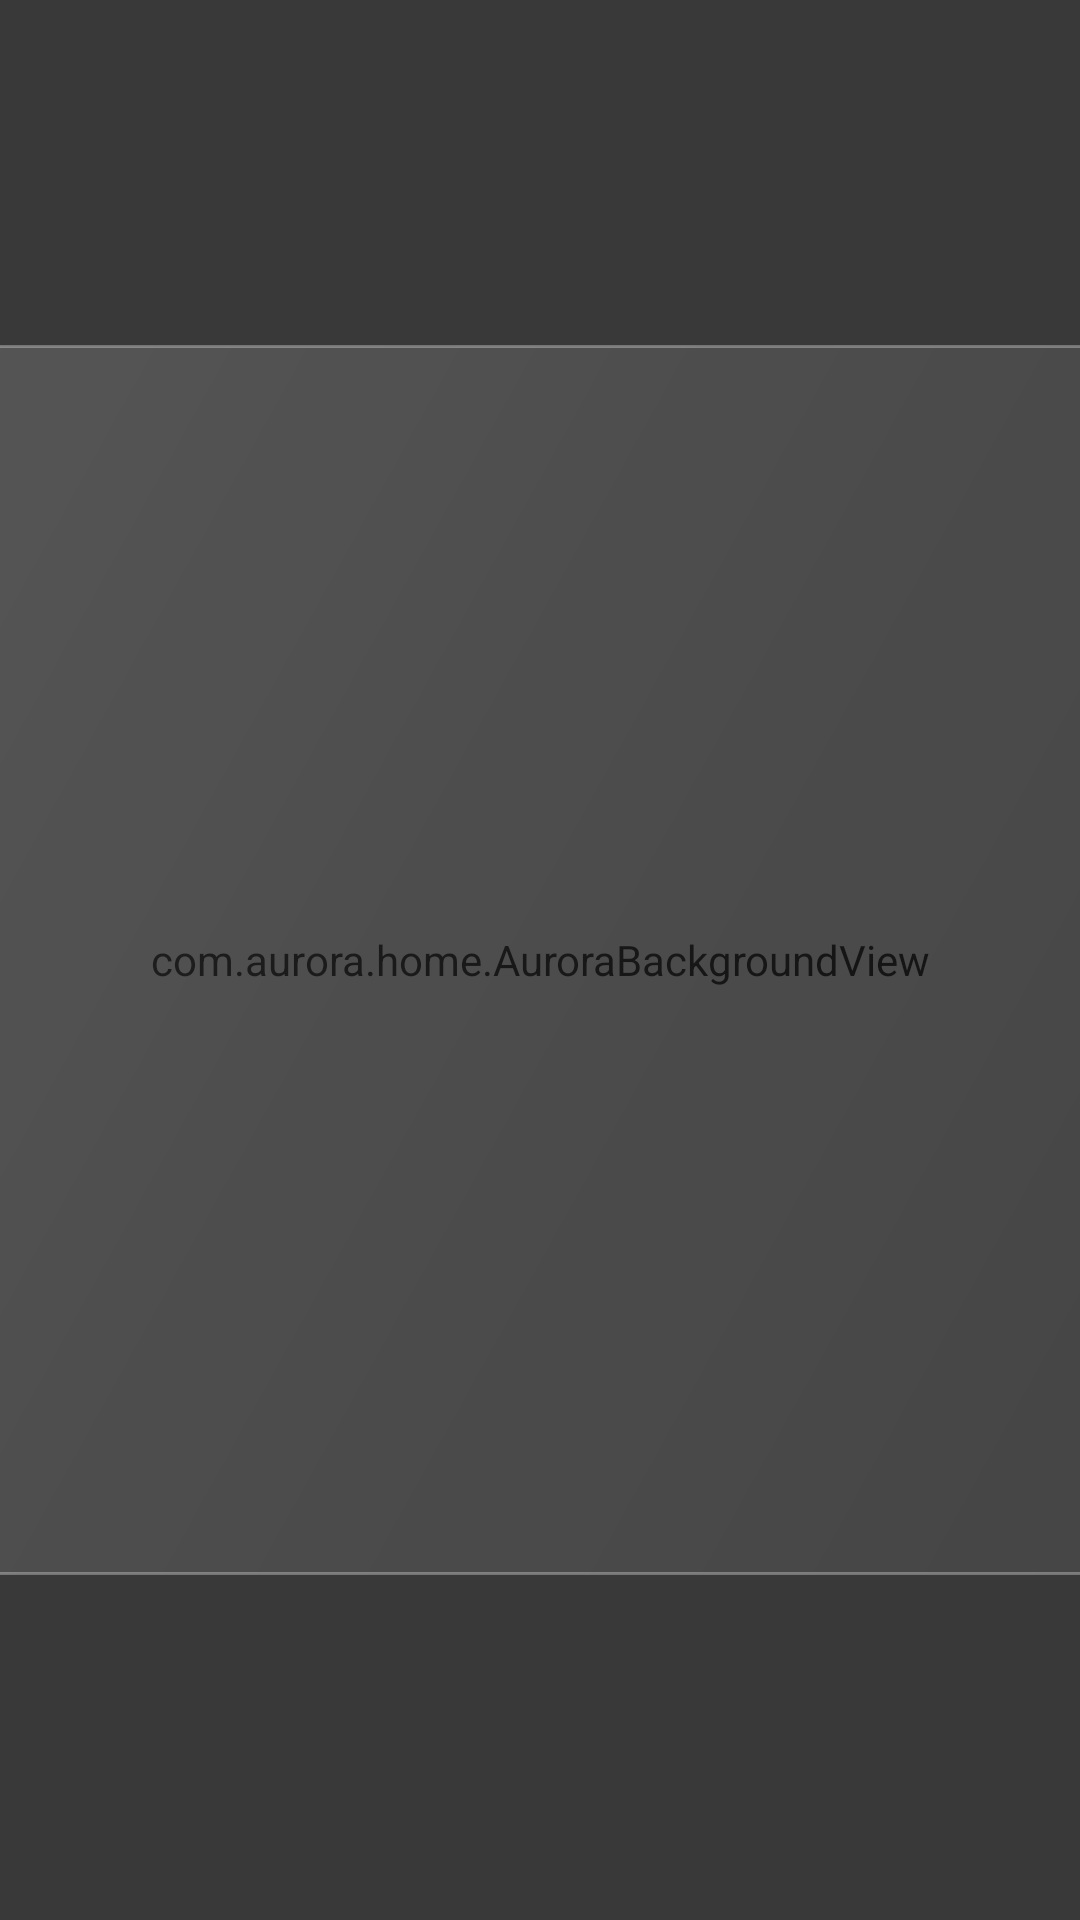

The Android layout XML behind this screen, and the referenced resources:
<!-- AndroidManifest.xml: application theme AppTheme -->
<!-- res/layout/activity_settings.xml -->
<?xml version="1.0" encoding="utf-8"?>
<FrameLayout xmlns:android="http://schemas.android.com/apk/res/android"
    android:id="@+id/root"
    android:layout_width="match_parent"
    android:layout_height="match_parent"
    android:background="@color/window_base">

    <com.aurora.home.AuroraBackgroundView
        android:id="@+id/bg"
        android:layout_width="match_parent"
        android:layout_height="match_parent"/>

    <View
        android:layout_width="match_parent"
        android:layout_height="match_parent"
        android:background="#8C000000"/>

    <LinearLayout
        android:id="@+id/settings_panel"
        android:layout_width="@dimen/settings_panel_w"
        android:layout_height="@dimen/settings_panel_h"
        android:layout_gravity="center"
        android:orientation="horizontal"
        android:background="@drawable/glass_panel_strong"
        android:elevation="24dp"
        android:clipChildren="false"
        android:clipToPadding="false">

        <LinearLayout
            android:id="@+id/sidebar"
            android:layout_width="@dimen/settings_sidebar_w"
            android:layout_height="match_parent"
            android:orientation="vertical"
            android:background="@drawable/settings_sidebar_bg"
            android:paddingLeft="14dp"
            android:paddingRight="14dp"
            android:paddingTop="14dp"
            android:paddingBottom="12dp">

            <LinearLayout
                android:layout_width="wrap_content"
                android:layout_height="wrap_content"
                android:orientation="horizontal"
                android:gravity="center_vertical">

                <FrameLayout
                    android:layout_width="24dp"
                    android:layout_height="24dp"
                    android:background="@drawable/aurora_logo_bg">

                    <com.aurora.home.IconView
                        android:id="@+id/settings_logo"
                        android:layout_width="15dp"
                        android:layout_height="15dp"
                        android:layout_gravity="center"/>
                </FrameLayout>

                <TextView
                    android:layout_width="wrap_content"
                    android:layout_height="wrap_content"
                    android:layout_marginLeft="8dp"
                    android:text="@string/brand_title"
                    android:textColor="@color/text_primary"
                    android:textSize="13sp"
                    android:textStyle="bold"
                    android:letterSpacing="0.14"
                    android:includeFontPadding="false"/>
            </LinearLayout>

            <TextView
                android:layout_width="wrap_content"
                android:layout_height="wrap_content"
                android:layout_marginTop="14dp"
                android:text="SETTINGS"
                android:textColor="@color/text_hint"
                android:textSize="8sp"
                android:textStyle="bold"
                android:letterSpacing="0.22"
                android:includeFontPadding="false"/>

            <LinearLayout
                android:id="@+id/nav_container"
                android:layout_width="match_parent"
                android:layout_height="wrap_content"
                android:layout_marginTop="6dp"
                android:orientation="vertical"/>

            <Space
                android:layout_width="1dp"
                android:layout_height="0dp"
                android:layout_weight="1"/>

            <LinearLayout
                android:id="@+id/profile_row"
                android:layout_width="match_parent"
                android:layout_height="40dp"
                android:orientation="horizontal"
                android:gravity="center_vertical"
                android:background="@drawable/setting_row_bg"
                android:paddingLeft="7dp"
                android:paddingRight="7dp"
                android:focusable="true"
                android:clickable="true">

                <TextView
                    android:layout_width="24dp"
                    android:layout_height="24dp"
                    android:background="@drawable/avatar_bg"
                    android:gravity="center"
                    android:text="O"
                    android:textColor="#1A0F08"
                    android:textSize="10sp"
                    android:textStyle="bold"/>

                <LinearLayout
                    android:layout_width="0dp"
                    android:layout_height="wrap_content"
                    android:layout_weight="1"
                    android:layout_marginLeft="7dp"
                    android:orientation="vertical">

                    <TextView
                        android:layout_width="wrap_content"
                        android:layout_height="wrap_content"
                        android:text="Living Room"
                        android:textColor="@color/text_primary"
                        android:textSize="9sp"
                        android:includeFontPadding="false"/>

                    <TextView
                        android:layout_width="wrap_content"
                        android:layout_height="wrap_content"
                        android:layout_marginTop="1dp"
                        android:text="Owner · Fire TV"
                        android:textColor="@color/text_hint"
                        android:textSize="6.5sp"
                        android:includeFontPadding="false"/>
                </LinearLayout>
            </LinearLayout>
        </LinearLayout>

        <View
            android:layout_width="1dp"
            android:layout_height="match_parent"
            android:background="@color/divider"/>

        <FrameLayout
            android:layout_width="0dp"
            android:layout_height="match_parent"
            android:layout_weight="1">

            <ScrollView
                android:id="@+id/content_scroll"
                android:layout_width="match_parent"
                android:layout_height="match_parent"
                android:fillViewport="true"
                android:scrollbars="none"
                android:clipToPadding="false">

                <LinearLayout
                    android:id="@+id/pane_container"
                    android:layout_width="match_parent"
                    android:layout_height="wrap_content"
                    android:orientation="vertical"
                    android:paddingLeft="20dp"
                    android:paddingRight="36dp"
                    android:paddingTop="18dp"
                    android:paddingBottom="18dp"/>
            </ScrollView>

            <FrameLayout
                android:id="@+id/close_btn"
                android:layout_width="28dp"
                android:layout_height="28dp"
                android:layout_gravity="top|right"
                android:layout_marginTop="12dp"
                android:layout_marginRight="12dp"
                android:background="@drawable/settings_close_bg"
                android:focusable="true"
                android:clickable="true">

                <com.aurora.home.IconView
                    android:id="@+id/close_icon"
                    android:layout_width="13dp"
                    android:layout_height="13dp"
                    android:layout_gravity="center"/>
            </FrameLayout>
        </FrameLayout>
    </LinearLayout>
</FrameLayout>
<!-- resources referenced by this layout -->
<resources>
  <color name="divider">#1FFFFFFF</color>
  <color name="text_hint">#6E788C</color>
  <color name="text_primary">#F2F4F8</color>
  <color name="window_base">#07090F</color>
  <dimen name="settings_panel_h">410dp</dimen>
  <dimen name="settings_panel_w">740dp</dimen>
  <dimen name="settings_sidebar_w">150dp</dimen>
  <!-- drawable aurora_logo_bg (drawable) -->
  <?xml version="1.0" encoding="utf-8"?>
  <shape xmlns:android="http://schemas.android.com/apk/res/android" android:shape="rectangle">
      <corners android:radius="10dp"/>
      <gradient android:angle="315" android:type="linear"
          android:startColor="#FFFFC46B" android:centerColor="#FFFFB45E" android:endColor="#FFA99BFF"/>
  </shape>
  <!-- drawable glass_panel_strong (drawable) -->
  <?xml version="1.0" encoding="utf-8"?>
  <shape xmlns:android="http://schemas.android.com/apk/res/android" android:shape="rectangle">
      <corners android:radius="28dp"/>
      <gradient android:angle="315" android:type="linear"
          android:startColor="#2BFFFFFF" android:centerColor="#18FFFFFF" android:endColor="#0BFFFFFF"/>
      <stroke android:width="1dp" android:color="#4DFFFFFF"/>
  </shape>
  <!-- drawable setting_row_bg (drawable) -->
  <?xml version="1.0" encoding="utf-8"?>
  <selector xmlns:android="http://schemas.android.com/apk/res/android">
      <item android:state_focused="true">
          <shape android:shape="rectangle">
              <corners android:radius="10dp"/>
              <solid android:color="#18FFFFFF"/>
              <stroke android:width="1dp" android:color="#66FFFFFF"/>
          </shape>
      </item>
      <item>
          <shape android:shape="rectangle">
              <corners android:radius="10dp"/>
              <solid android:color="#00000000"/>
          </shape>
      </item>
  </selector>
  <!-- drawable settings_close_bg (drawable) -->
  <?xml version="1.0" encoding="utf-8"?>
  <selector xmlns:android="http://schemas.android.com/apk/res/android">
      <item android:state_focused="true">
          <shape android:shape="oval">
              <solid android:color="#2EFFFFFF"/>
              <stroke android:width="1.5dp" android:color="#B3FFFFFF"/>
          </shape>
      </item>
      <item>
          <shape android:shape="oval">
              <solid android:color="#14FFFFFF"/>
              <stroke android:width="1dp" android:color="#2AFFFFFF"/>
          </shape>
      </item>
  </selector>
  <!-- drawable settings_sidebar_bg (drawable) -->
  <?xml version="1.0" encoding="utf-8"?>
  <shape xmlns:android="http://schemas.android.com/apk/res/android" android:shape="rectangle">
      <corners android:topLeftRadius="28dp" android:bottomLeftRadius="28dp"
          android:topRightRadius="0dp" android:bottomRightRadius="0dp"/>
      <gradient android:angle="315" android:type="linear"
          android:startColor="#1FFFFFFF" android:endColor="#08FFFFFF"/>
  </shape>
  <string name="brand_title">OBAA</string>
  <style name="AppTheme" parent="android:Theme.Material.NoActionBar">
          <item name="android:windowNoTitle">true</item>
          <item name="android:windowBackground">@color/window_base</item>
          <item name="android:windowActionModeOverlay">true</item>
          <item name="android:colorAccent">@color/accent_default</item>
          <item name="android:fontFamily">sans-serif</item>
          <item name="android:windowContentTransitions">true</item>
          <item name="android:windowActivityTransitions">true</item>
      </style>
  <color name="accent_default">#FFB45E</color>
</resources>
